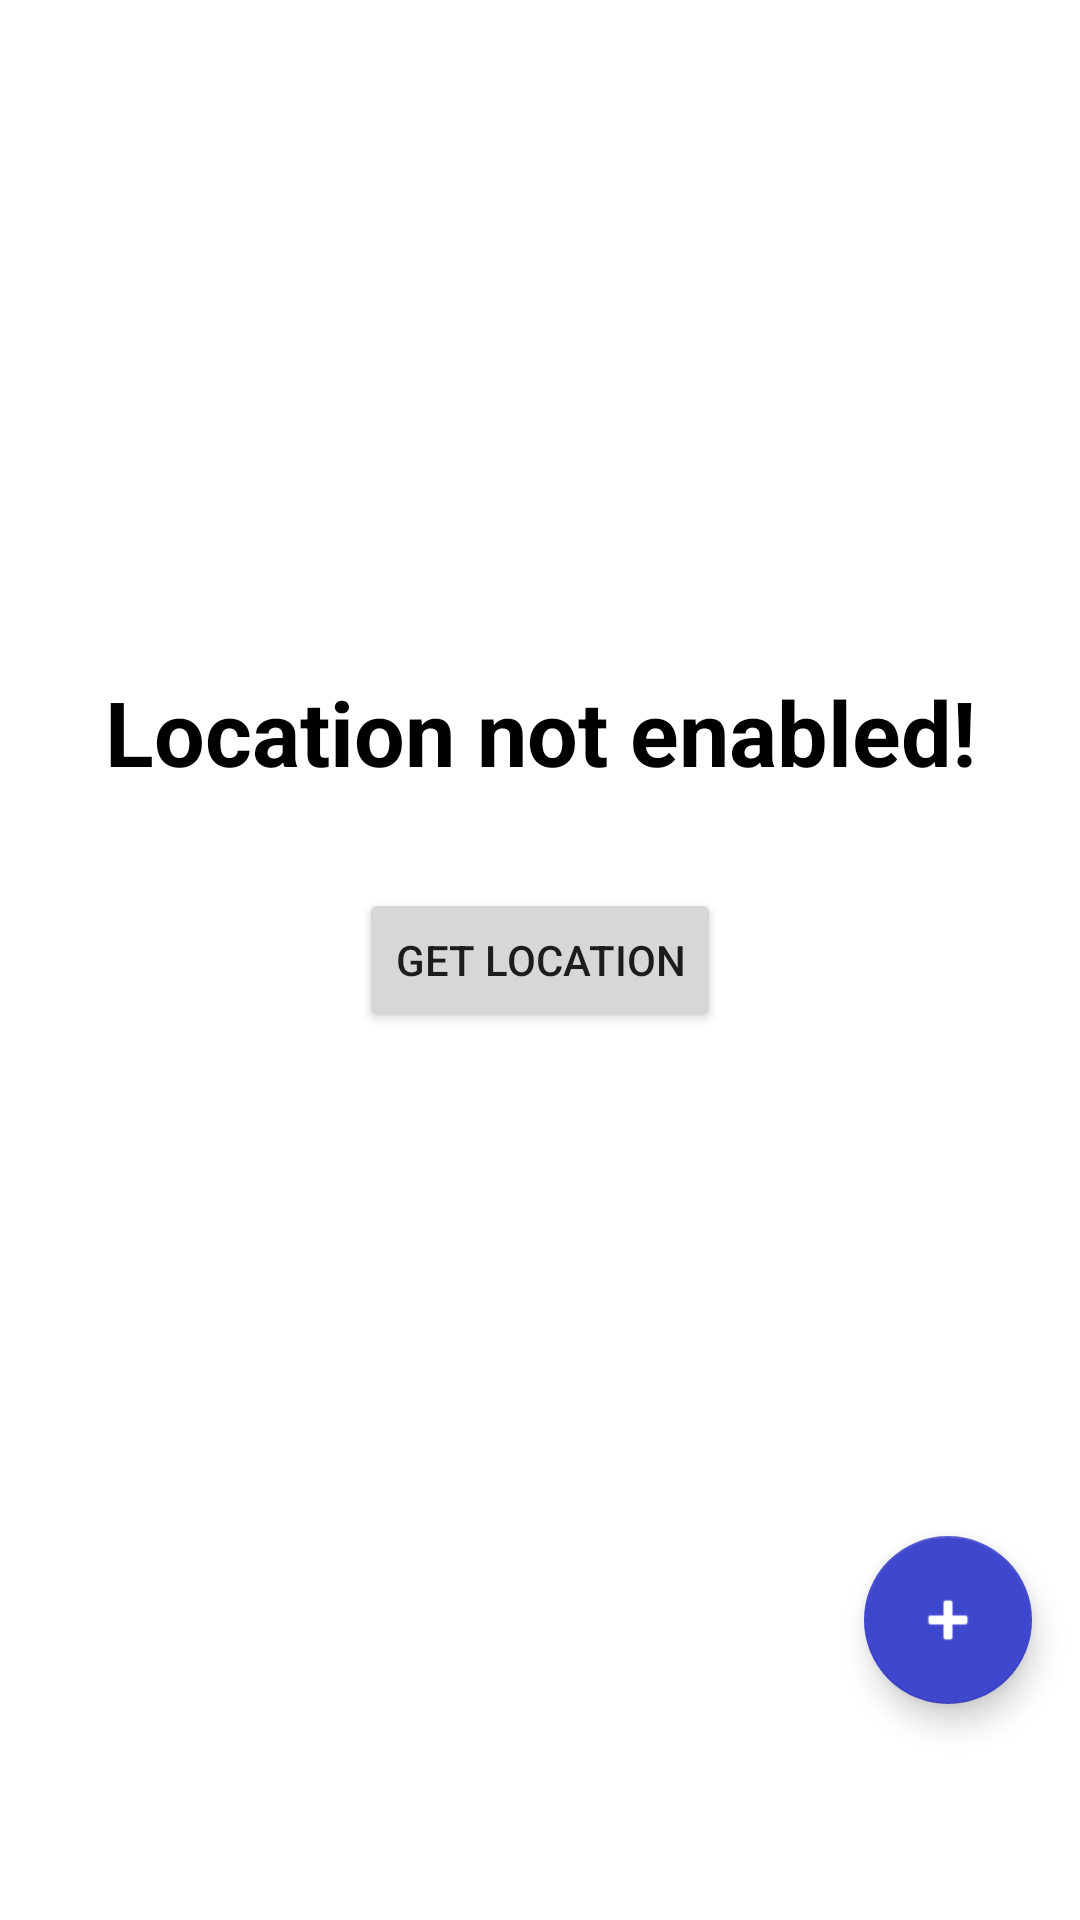

Layout XML and referenced resources for this Android screen:
<!-- AndroidManifest.xml: application theme Theme.UniSoshal_TeamProject_Native -->
<!-- res/layout/fragment_proximity.xml -->
<?xml version="1.0" encoding="utf-8"?>
<androidx.constraintlayout.widget.ConstraintLayout xmlns:android="http://schemas.android.com/apk/res/android"
    xmlns:app="http://schemas.android.com/apk/res-auto"
    xmlns:tools="http://schemas.android.com/tools"
    android:layout_width="match_parent"
    android:layout_height="match_parent"
    tools:context=".ui.home.ProximityFragment">

    <Button
        android:id="@+id/locationCheck"
        android:layout_width="wrap_content"
        android:layout_height="wrap_content"
        android:text="Get location"
        app:layout_constraintBottom_toBottomOf="parent"
        app:layout_constraintEnd_toEndOf="parent"
        app:layout_constraintStart_toStartOf="parent"
        app:layout_constraintTop_toTopOf="parent"
        tools:visibility="invisible" />

    <TextView
        android:id="@+id/textView5"
        android:layout_width="wrap_content"
        android:layout_height="wrap_content"
        android:layout_marginStart="16dp"
        android:layout_marginBottom="80dp"
        android:text=""
        android:textColor="@color/black"
        android:textSize="14sp"
        android:textStyle="bold"
        app:layout_constraintBottom_toBottomOf="parent"
        app:layout_constraintStart_toStartOf="parent" />

    <TextView
        android:id="@+id/textView6"
        android:layout_width="wrap_content"
        android:layout_height="wrap_content"
        android:layout_marginStart="32dp"
        android:layout_marginEnd="32dp"
        android:layout_marginBottom="32dp"
        android:gravity="center"
        android:text="Location not enabled!"
        android:textColor="@color/black"
        android:textSize="30sp"
        android:textStyle="bold"
        app:layout_constraintBottom_toTopOf="@+id/locationCheck"
        app:layout_constraintEnd_toEndOf="parent"
        app:layout_constraintStart_toStartOf="parent" />

    <TextView
        android:id="@+id/textView7"
        android:layout_width="wrap_content"
        android:layout_height="wrap_content"
        android:text="Finding people..."
        android:textColor="#000000"
        android:textSize="30sp"
        android:textStyle="bold"
        android:visibility="invisible"
        app:layout_constraintBottom_toBottomOf="parent"
        app:layout_constraintEnd_toEndOf="parent"
        app:layout_constraintStart_toStartOf="parent"
        app:layout_constraintTop_toTopOf="parent" />

    <com.google.android.material.floatingactionbutton.FloatingActionButton
        android:id="@+id/floatingActionButton"
        android:layout_width="wrap_content"
        android:layout_height="wrap_content"
        android:layout_marginEnd="16dp"
        android:layout_marginBottom="72dp"
        android:clickable="true"
        android:src="@android:drawable/ic_input_add"
        app:backgroundTint="@color/NotificationColor"
        app:layout_constraintBottom_toBottomOf="parent"
        app:layout_constraintEnd_toEndOf="parent"
        app:tint="@color/white" />
</androidx.constraintlayout.widget.ConstraintLayout>
<!-- resources referenced by this layout -->
<resources>
  <color name="NotificationColor">#3F47CC</color>
  <color name="black">#FF000000</color>
  <color name="white">#FFFFFFFF</color>
  <style name="Theme.UniSoshal_TeamProject_Native" parent="Theme.MaterialComponents.DayNight.NoActionBar">
          
          <item name="colorPrimary">@color/PrimaryUniSoshal</item>
          <item name="colorPrimaryVariant">@color/NotificationColor</item>
          <item name="colorOnPrimary">@color/white</item>
          
          <item name="colorSecondary">@color/teal_200</item>
          <item name="colorSecondaryVariant">@color/teal_700</item>
          <item name="colorOnSecondary">@color/black</item>
          
          <item name="android:statusBarColor">@color/NotificationColor</item>
          <item name="android:navigationBarColor">@color/white</item>
          !-- Customize your theme here. --&gt;
          <item name="android:windowContentTransitions">true</item>
          
      </style>
  <color name="PrimaryUniSoshal">#171c6e</color>
  <color name="teal_200">#FF03DAC5</color>
  <color name="teal_700">#FF018786</color>
</resources>
